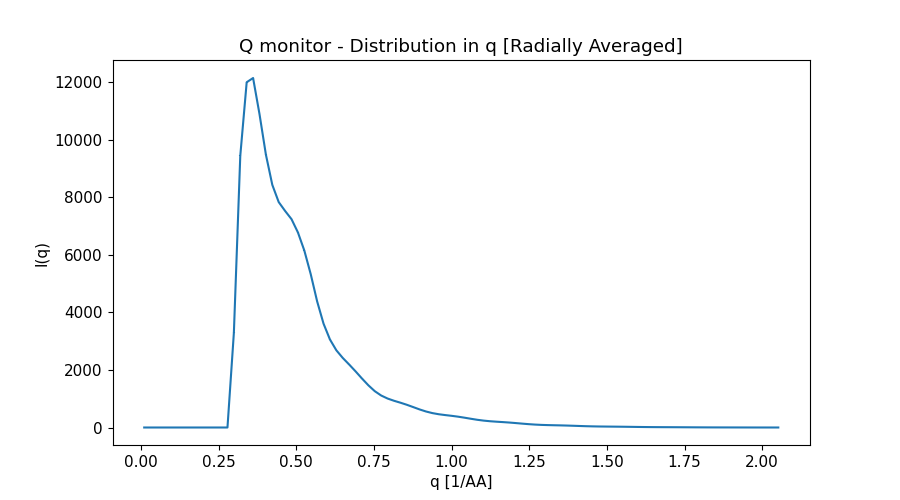

Data behind this chart, as committed beside it:
x_axis, Intensity, Error
1.031128696000000074e-02, 0.000000000000000000e+00, 0.000000000000000000e+00
3.093386089000000130e-02, 0.000000000000000000e+00, 0.000000000000000000e+00
5.155643481000000278e-02, 0.000000000000000000e+00, 0.000000000000000000e+00
7.217900872999999384e-02, 0.000000000000000000e+00, 0.000000000000000000e+00
9.280158266000000655e-02, 0.000000000000000000e+00, 0.000000000000000000e+00
1.134241566000000062e-01, 0.000000000000000000e+00, 0.000000000000000000e+00
1.340467304999999887e-01, 0.000000000000000000e+00, 0.000000000000000000e+00
1.546693044000000128e-01, 0.000000000000000000e+00, 0.000000000000000000e+00
1.752918783999999897e-01, 0.000000000000000000e+00, 0.000000000000000000e+00
1.959144523000000138e-01, 0.000000000000000000e+00, 0.000000000000000000e+00
2.165370262000000101e-01, 0.000000000000000000e+00, 0.000000000000000000e+00
2.371596001000000065e-01, 0.000000000000000000e+00, 0.000000000000000000e+00
2.577821739999999751e-01, 0.000000000000000000e+00, 0.000000000000000000e+00
2.784047479999999797e-01, 0.000000000000000000e+00, 0.000000000000000000e+00
2.990273218999999760e-01, 3.290589973999999984e+03, 1.099597177000000059e+01
3.196498957999999724e-01, 9.442100871000000552e+03, 1.816185413999999909e+01
3.402724697000000242e-01, 1.199657646000000022e+04, 1.955152521999999848e+01
3.608950436999999734e-01, 1.214294124000000011e+04, 1.819401408999999958e+01
3.815176176000000252e-01, 1.089086347000000023e+04, 1.513389839000000059e+01
4.021401915000000216e-01, 9.480848685999999361e+03, 1.194857181000000068e+01
4.227627654000000179e-01, 8.430916422000000239e+03, 9.349112709999999993e+00
4.433853394000000225e-01, 7.832471961999999621e+03, 7.580076649000000444e+00
4.640079133000000189e-01, 7.523720585000000028e+03, 6.575391951000000290e+00
4.846304872000000152e-01, 7.238697908000000098e+03, 6.040857605000000241e+00
5.052530611000000116e-01, 6.777725373000000218e+03, 5.648534049000000223e+00
5.258756351000000162e-01, 6.148225591999999779e+03, 5.244691849999999711e+00
5.464982090000000126e-01, 5.327293024999999943e+03, 4.680666824000000226e+00
5.671207829000000089e-01, 4.382258690999999999e+03, 3.923508904000000186e+00
5.877433568000000053e-01, 3.607580144000000018e+03, 3.173237632999999835e+00
6.083659308000000099e-01, 3.058372460999999930e+03, 2.519163524000000098e+00
6.289885047000000062e-01, 2.682422184999999899e+03, 2.012969469000000178e+00
6.496110786000000026e-01, 2.416748039000000063e+03, 1.671426072999999901e+00
6.702336524999999989e-01, 2.188358589999999822e+03, 1.472946572999999981e+00
6.908562263999999953e-01, 1.950360546999999997e+03, 1.323942133000000076e+00
7.114788003999999999e-01, 1.702054746000000023e+03, 1.176680825999999902e+00
7.321013742999999963e-01, 1.465957762000000002e+03, 1.025789156000000091e+00
7.527239481999999926e-01, 1.261921008999999913e+03, 8.729547276000000355e-01
7.733465220999999890e-01, 1.111204079999999976e+03, 7.374010885999999765e-01
7.939690960999999936e-01, 1.006271643000000040e+03, 6.296184805000000217e-01
8.145916699999999899e-01, 9.287876803999999993e+02, 5.524461057999999758e-01
8.352142438999999863e-01, 8.619609809999999470e+02, 5.016076350000000517e-01
8.558368177999999826e-01, 7.896603715999999622e+02, 4.614890106999999797e-01
8.764593917999999872e-01, 7.091983003999999937e+02, 4.196227963999999977e-01
8.970819656999999836e-01, 6.275309441000000561e+02, 3.741551350000000276e-01
9.177045395999999799e-01, 5.558935222000000067e+02, 3.290600505999999870e-01
9.383271134999999763e-01, 5.000224734999999896e+02, 2.878298672999999863e-01
9.589496874999999809e-01, 4.603649455999999986e+02, 2.542977415000000074e-01
9.795722613999999773e-01, 4.315228624999999738e+02, 2.296596935999999922e-01
1.000194835000000060e+00, 4.057972138000000086e+02, 2.125185216999999904e-01
1.020817408999999953e+00, 3.761923201000000176e+02, 1.980926689999999990e-01
1.041439983000000069e+00, 3.411936499999999910e+02, 1.827291903000000106e-01
1.062062556999999963e+00, 3.035464163999999982e+02, 1.657363169000000136e-01
1.082685131000000078e+00, 2.678998429999999757e+02, 1.480492184999999961e-01
1.103307704999999972e+00, 2.391397589999999980e+02, 1.318683763999999869e-01
1.123930279000000088e+00, 2.176385405000000048e+02, 1.181051243999999972e-01
1.144552852999999981e+00, 2.017462748000000090e+02, 1.079635736999999956e-01
1.165175427000000097e+00, 1.876432131999999910e+02, 1.007896129000000057e-01
1.185798000999999990e+00, 1.722481343000000038e+02, 9.479453190000000640e-02
1.206420575000000106e+00, 1.541192775000000097e+02, 8.822759749000000373e-02
1.227043147999999917e+00, 1.347550141000000110e+02, 8.063945822000000152e-02
... 40 more rows
